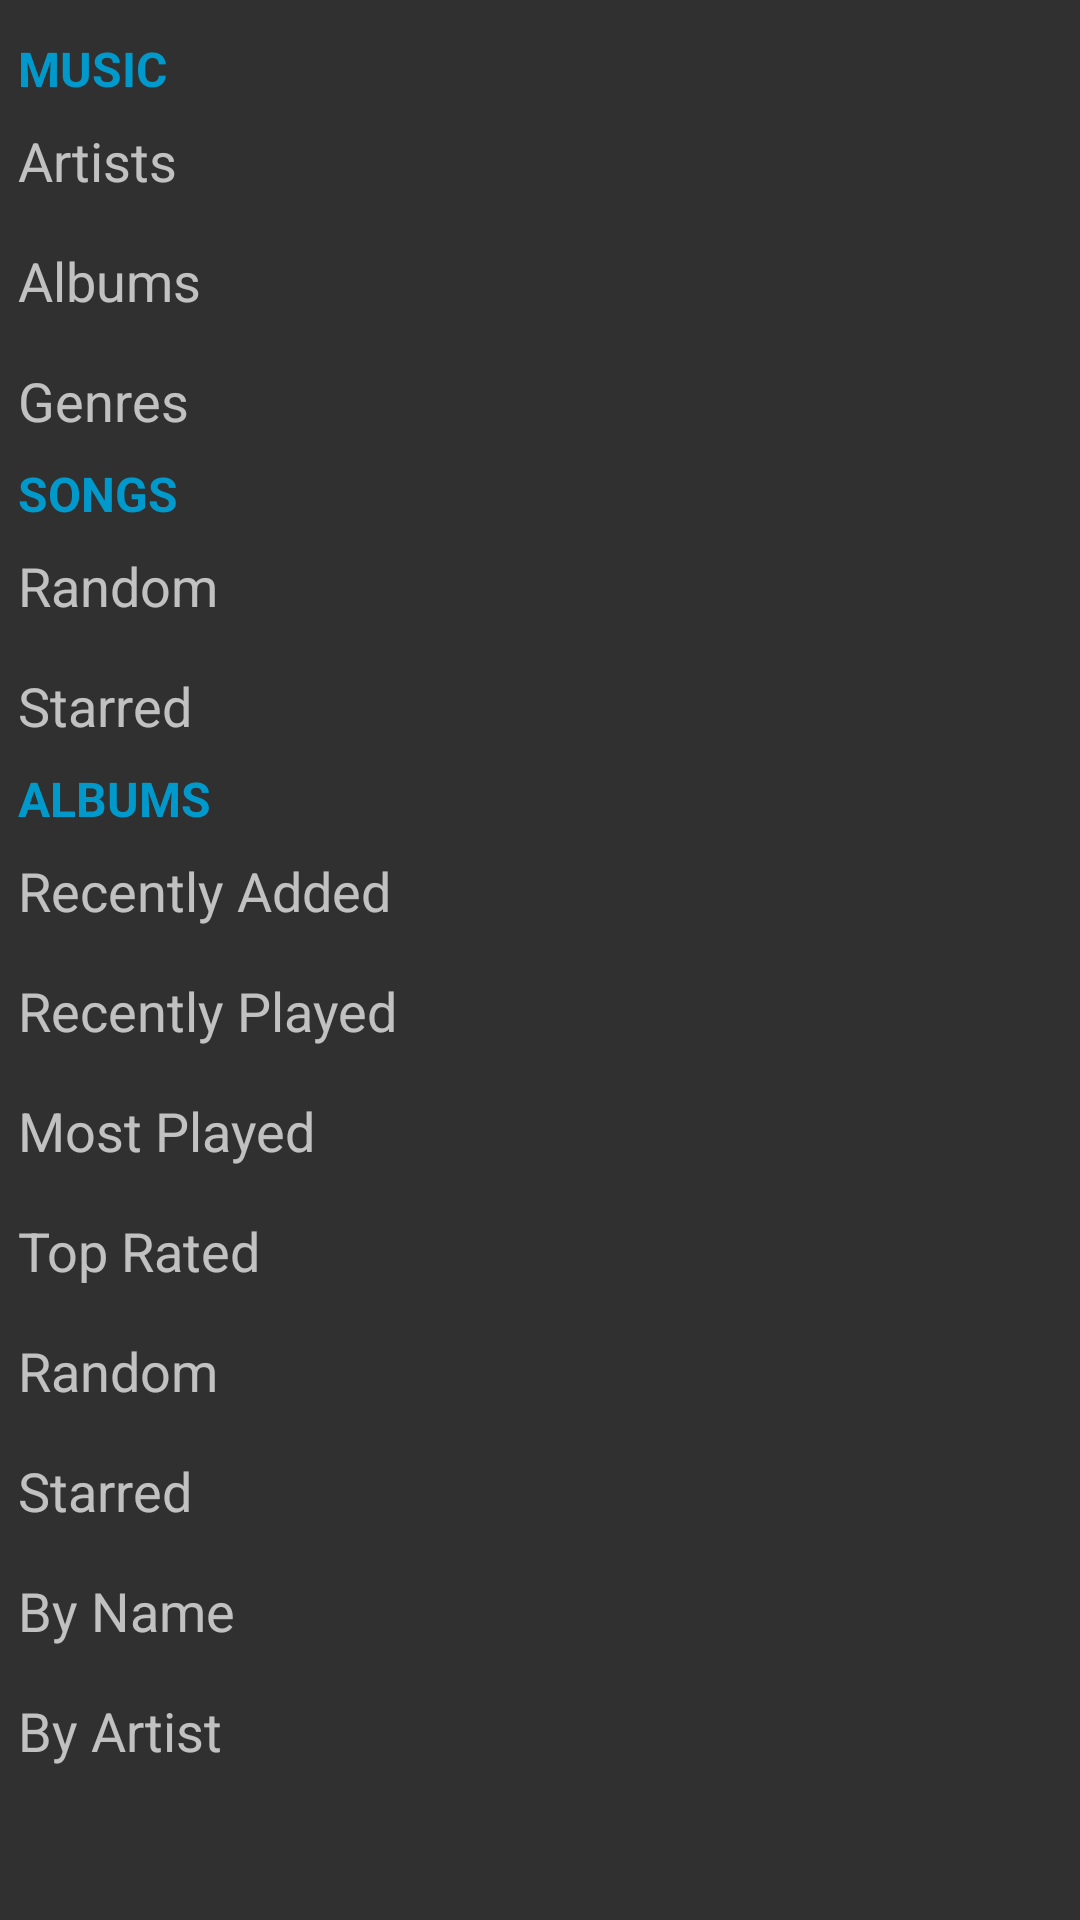

Layout XML and referenced resources for this Android screen:
<!-- AndroidManifest.xml: application theme Theme.AppCompat -->
<!-- res/layout/main_buttons.xml -->
<?xml version="1.0" encoding="utf-8"?>
<LinearLayout xmlns:a="http://schemas.android.com/apk/res/android"
	a:layout_width="fill_parent"
	a:layout_height="fill_parent"
	a:orientation="vertical">

	
	
	
	

	
	

	
	

	
	
	
	

	
	
	

	
	

	<TextView
		a:id="@+id/main_music"
		a:layout_width="fill_parent"
		a:layout_height="wrap_content"
		a:gravity="center_vertical"
		a:paddingLeft="6dp"
		a:paddingTop="12dp"
		a:text="@string/main.music"
		a:textAllCaps="true"
		a:textAppearance="?android:attr/textAppearanceSmall"
		a:textColor="@color/cyan"
		a:textSize="16dp"
		a:textStyle="bold" />

	<TextView
		a:id="@+id/main_artists_button"
		a:layout_width="fill_parent"
		a:layout_height="wrap_content"
		a:gravity="center_vertical"
		a:minHeight="40dip"
		a:paddingLeft="6dip"
		a:paddingRight="6dip"
		a:text="@string/main.artists_title"
		a:textAppearance="?android:attr/textAppearanceMedium" />

	<TextView
		a:id="@+id/main_albums_button"
		a:layout_width="fill_parent"
		a:layout_height="wrap_content"
		a:gravity="center_vertical"
		a:minHeight="40dip"
		a:paddingLeft="6dip"
		a:paddingRight="6dip"
		a:text="@string/main.albums_title"
		a:textAppearance="?android:attr/textAppearanceMedium" />

	<TextView
		a:id="@+id/main_genres_button"
		a:layout_width="fill_parent"
		a:layout_height="wrap_content"
		a:gravity="center_vertical"
		a:minHeight="40dip"
		a:paddingLeft="6dip"
		a:paddingRight="6dip"
		a:text="@string/main.genres_title"
		a:textAppearance="?android:attr/textAppearanceMedium" />

	<TextView
		a:id="@+id/main_songs"
		a:layout_width="fill_parent"
		a:layout_height="wrap_content"
		a:gravity="center_vertical"
		a:paddingLeft="6dp"
		a:text="@string/main.songs_title"
		a:textAllCaps="true"
		a:textAppearance="?android:attr/textAppearanceSmall"
		a:textColor="@color/cyan"
		a:textSize="16dp"
		a:textStyle="bold" />

	<TextView
		a:id="@+id/main_songs_button"
		a:layout_width="fill_parent"
		a:layout_height="wrap_content"
		a:gravity="center_vertical"
		a:minHeight="40dip"
		a:paddingLeft="6dip"
		a:paddingRight="6dip"
		a:text="@string/main.songs_random"
		a:textAppearance="?android:attr/textAppearanceMedium" />

	<TextView
		a:id="@+id/main_songs_starred"
		a:layout_width="fill_parent"
		a:layout_height="wrap_content"
		a:gravity="center_vertical"
		a:minHeight="40dip"
		a:paddingLeft="6dip"
		a:paddingRight="6dip"
		a:text="@string/main.songs_starred"
		a:textAppearance="?android:attr/textAppearanceMedium" />

	<TextView
		a:id="@+id/main_albums"
		a:layout_width="fill_parent"
		a:layout_height="wrap_content"
		a:gravity="center_vertical"
		a:paddingLeft="6dp"
		a:text="@string/main.albums_title"
		a:textAllCaps="true"
		a:textAppearance="?android:attr/textAppearanceSmall"
		a:textColor="@color/cyan"
		a:textSize="16dp"
		a:textStyle="bold" />

	<TextView
		a:id="@+id/main_albums_newest"
		a:layout_width="fill_parent"
		a:layout_height="wrap_content"
		a:gravity="center_vertical"
		a:minHeight="40dip"
		a:paddingLeft="6dip"
		a:paddingRight="6dip"
		a:text="@string/main.albums_newest"
		a:textAppearance="?android:attr/textAppearanceMedium" />

	<TextView
		a:id="@+id/main_albums_recent"
		a:layout_width="fill_parent"
		a:layout_height="wrap_content"
		a:gravity="center_vertical"
		a:minHeight="40dip"
		a:paddingLeft="6dip"
		a:paddingRight="6dip"
		a:text="@string/main.albums_recent"
		a:textAppearance="?android:attr/textAppearanceMedium" />

	<TextView
		a:id="@+id/main_albums_frequent"
		a:layout_width="fill_parent"
		a:layout_height="wrap_content"
		a:gravity="center_vertical"
		a:minHeight="40dip"
		a:paddingLeft="6dip"
		a:paddingRight="6dip"
		a:text="@string/main.albums_frequent"
		a:textAppearance="?android:attr/textAppearanceMedium" />

	<TextView
		a:id="@+id/main_albums_highest"
		a:layout_width="fill_parent"
		a:layout_height="wrap_content"
		a:gravity="center_vertical"
		a:minHeight="40dip"
		a:paddingLeft="6dip"
		a:paddingRight="6dip"
		a:text="@string/main.albums_highest"
		a:textAppearance="?android:attr/textAppearanceMedium" />

	<TextView
		a:id="@+id/main_albums_random"
		a:layout_width="fill_parent"
		a:layout_height="wrap_content"
		a:gravity="center_vertical"
		a:minHeight="40dip"
		a:paddingLeft="6dip"
		a:paddingRight="6dip"
		a:text="@string/main.albums_random"
		a:textAppearance="?android:attr/textAppearanceMedium" />

	<TextView
		a:id="@+id/main_albums_starred"
		a:layout_width="fill_parent"
		a:layout_height="wrap_content"
		a:gravity="center_vertical"
		a:minHeight="40dip"
		a:paddingLeft="6dip"
		a:paddingRight="6dip"
		a:text="@string/main.albums_starred"
		a:textAppearance="?android:attr/textAppearanceMedium" />

	<TextView
		a:id="@+id/main_albums_alphaByName"
		a:layout_width="fill_parent"
		a:layout_height="wrap_content"
		a:gravity="center_vertical"
		a:minHeight="40dip"
		a:paddingLeft="6dip"
		a:paddingRight="6dip"
		a:text="@string/main.albums_alphaByName"
		a:textAppearance="?android:attr/textAppearanceMedium" />

	<TextView
		a:id="@+id/main_albums_alphaByArtist"
		a:layout_width="fill_parent"
		a:layout_height="wrap_content"
		a:gravity="center_vertical"
		a:minHeight="40dip"
		a:paddingLeft="6dip"
		a:paddingRight="6dip"
		a:text="@string/main.albums_alphaByArtist"
		a:textAppearance="?android:attr/textAppearanceMedium" />

	
		
		
		
		
		
		
		
		
		
		
		

	
		
		
		
		
		
		
		
		
		

</LinearLayout>
<!-- resources referenced by this layout -->
<resources>
  <color name="cyan">#ff0099cc</color>
  <string name="main.albums_alphaByArtist">By Artist</string>
  <string name="main.albums_alphaByName">By Name</string>
  <string name="main.albums_frequent">Most Played</string>
  <string name="main.albums_highest">Top Rated</string>
  <string name="main.albums_newest">Recently Added</string>
  <string name="main.albums_random">Random</string>
  <string name="main.albums_recent">Recently Played</string>
  <string name="main.albums_starred">Starred</string>
  <string name="main.albums_title">Albums</string>
  <string name="main.artists_title">Artists</string>
  <string name="main.genres_title">Genres</string>
  <string name="main.music">Music</string>
  <string name="main.select_server">Select Server</string>
  <string name="main.songs_random">Random</string>
  <string name="main.songs_starred">Starred</string>
  <string name="main.songs_title">Songs</string>
  <string name="main.videos">Videos</string>
</resources>
